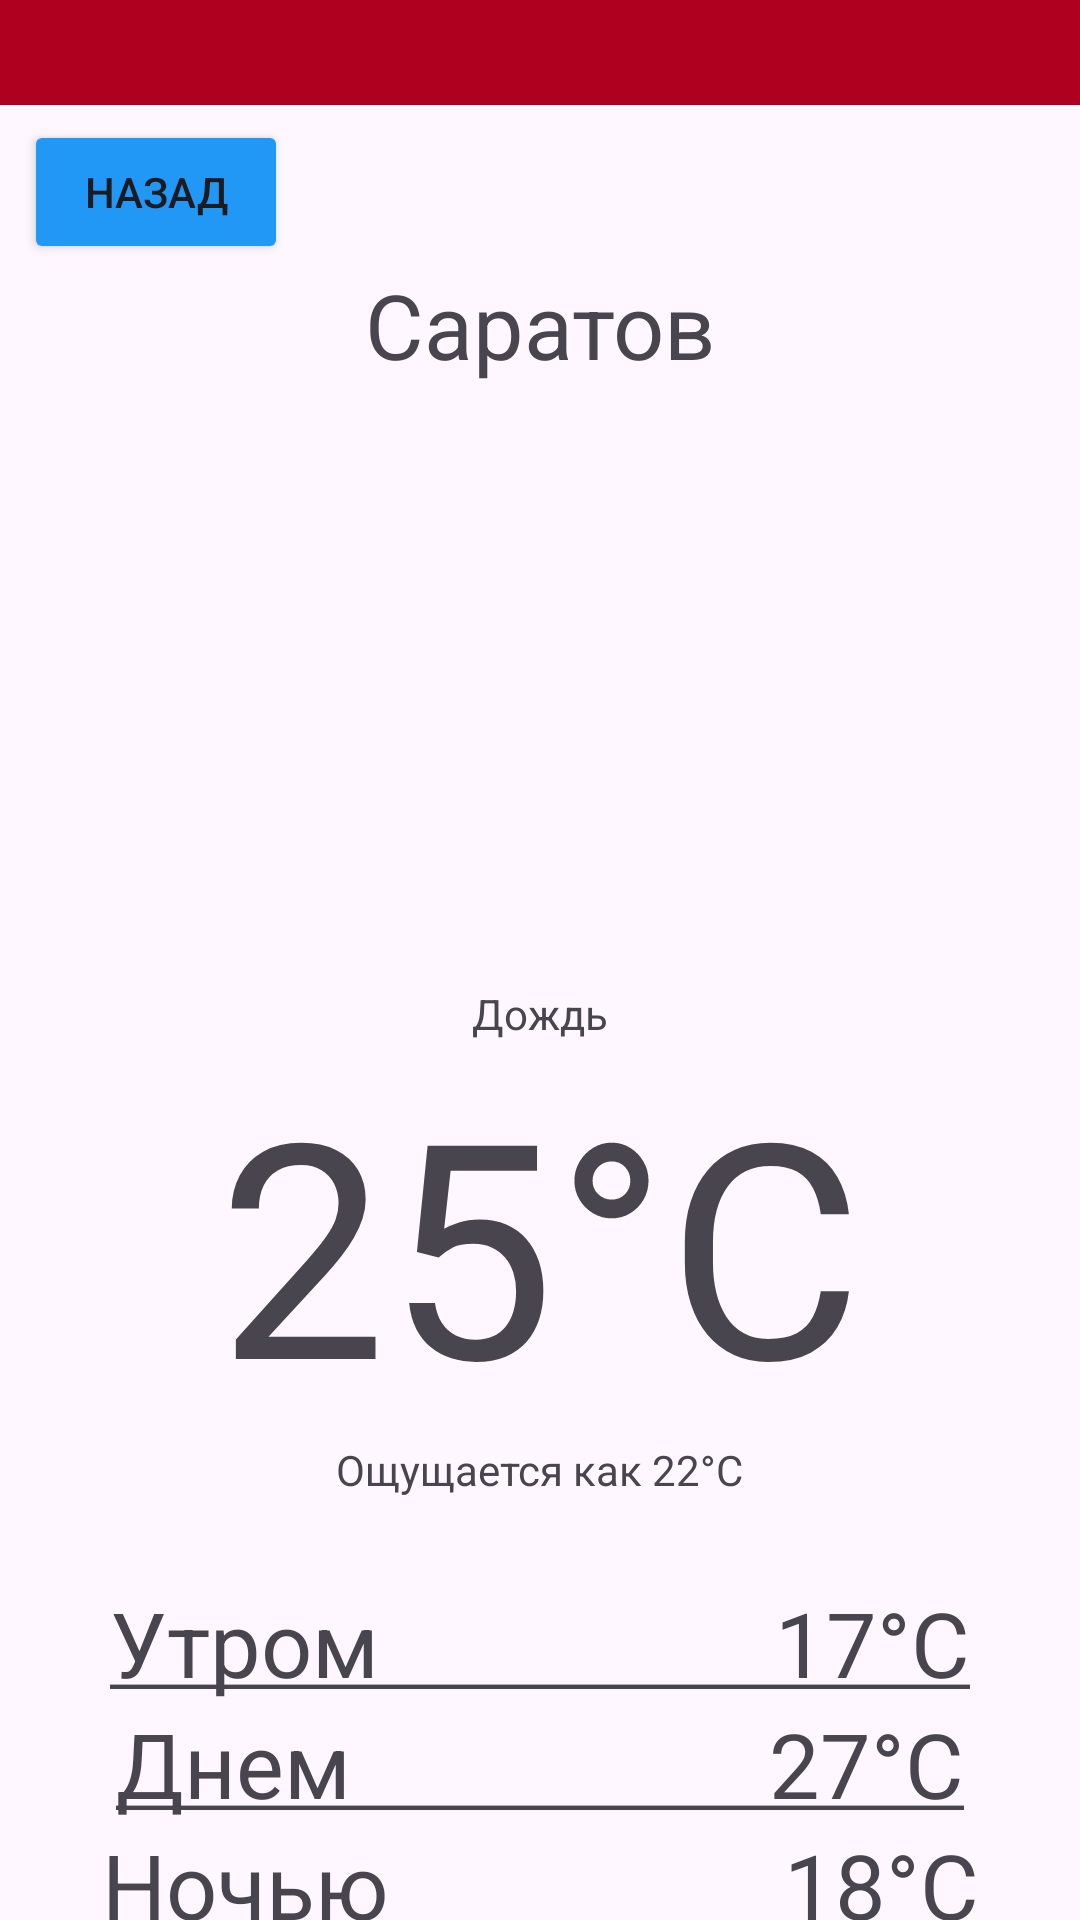

Android layout source for this screen:
<!-- AndroidManifest.xml: application theme Theme.Weather11 -->
<!-- res/layout/activity_sar.xml -->
<?xml version="1.0" encoding="utf-8"?>
<androidx.constraintlayout.widget.ConstraintLayout xmlns:android="http://schemas.android.com/apk/res/android"
    xmlns:app="http://schemas.android.com/apk/res-auto"
    xmlns:tools="http://schemas.android.com/tools"
    android:id="@+id/main"
    android:layout_width="match_parent"
    android:layout_height="match_parent"
    tools:context=".SarActivity">

    <ImageView
        android:id="@+id/imageView"
        android:layout_width="match_parent"
        android:layout_height="35dp"
        app:layout_constraintEnd_toEndOf="parent"
        app:layout_constraintStart_toStartOf="parent"
        app:layout_constraintTop_toTopOf="parent"
        app:srcCompat="@color/design_default_color_error" />

    <ImageView
        android:id="@+id/imageView545"
        android:layout_width="508dp"
        android:layout_height="886dp"

        android:alpha="0.5"
        app:layout_constraintEnd_toEndOf="parent"
        app:layout_constraintStart_toStartOf="parent"
        app:layout_constraintTop_toBottomOf="@+id/imageView"
        app:srcCompat="@drawable/fone1" />


    <Button
        android:id="@+id/button"
        android:layout_width="wrap_content"
        android:layout_height="wrap_content"
        android:layout_marginStart="8dp"
        android:layout_marginTop="40dp"
        android:backgroundTint="#2197F6"
        android:onClick="Click"
        android:text="Назад"
        app:layout_constraintStart_toStartOf="parent"
        app:layout_constraintTop_toTopOf="parent" />

    <TextView
        android:id="@+id/textView4"
        android:layout_width="wrap_content"
        android:layout_height="wrap_content"
        android:text="@string/city_srt"
        android:textSize="30sp"
        app:layout_constraintEnd_toEndOf="parent"
        app:layout_constraintStart_toStartOf="parent"
        app:layout_constraintTop_toBottomOf="@+id/button" />

    <ImageView
        android:id="@+id/imageView6"
        android:layout_width="200sp"
        android:layout_height="200sp"
        app:layout_constraintEnd_toEndOf="parent"
        app:layout_constraintStart_toStartOf="parent"
        app:layout_constraintTop_toBottomOf="@+id/textView4"
        app:srcCompat="@drawable/photo4" />

    <TextView
        android:id="@+id/textView5"
        android:layout_width="wrap_content"
        android:layout_height="wrap_content"
        android:text="Дождь"
        app:layout_constraintEnd_toEndOf="parent"
        app:layout_constraintStart_toStartOf="parent"
        app:layout_constraintTop_toBottomOf="@+id/imageView6" />

    <TextView
        android:id="@+id/textView6"
        android:layout_width="wrap_content"
        android:layout_height="wrap_content"
        android:text="25°C"
        android:textSize="100sp"
        app:layout_constraintEnd_toEndOf="parent"
        app:layout_constraintStart_toStartOf="parent"
        app:layout_constraintTop_toBottomOf="@+id/textView5" />

    <TextView
        android:id="@+id/textView7"
        android:layout_width="wrap_content"
        android:layout_height="wrap_content"
        android:text="Ощущается как 22°C"
        app:layout_constraintEnd_toEndOf="parent"
        app:layout_constraintStart_toStartOf="parent"
        app:layout_constraintTop_toBottomOf="@+id/textView6" />

    <TextView
        android:id="@+id/textView13"
        android:layout_width="wrap_content"
        android:layout_height="wrap_content"
        android:text="@string/sr2"
        android:textSize="30sp"
        app:layout_constraintEnd_toEndOf="parent"
        app:layout_constraintStart_toStartOf="parent"
        app:layout_constraintTop_toBottomOf="@+id/textView12" />

    <TextView
        android:id="@+id/textView12"
        android:layout_width="wrap_content"
        android:layout_height="wrap_content"
        android:layout_marginTop="28dp"
        android:text="@string/sr1"
        android:textSize="30sp"
        app:layout_constraintEnd_toEndOf="parent"
        app:layout_constraintStart_toStartOf="parent"
        app:layout_constraintTop_toBottomOf="@+id/textView7" />

    <TextView
        android:id="@+id/textView14"
        android:layout_width="wrap_content"
        android:layout_height="wrap_content"
        android:text="@string/sr3"
        android:textSize="30sp"
        app:layout_constraintEnd_toEndOf="parent"
        app:layout_constraintStart_toStartOf="parent"
        app:layout_constraintTop_toBottomOf="@+id/textView13" />

</androidx.constraintlayout.widget.ConstraintLayout>
<!-- resources referenced by this layout -->
<resources>
  <string name="city_srt">Саратов</string>
  <string name="sr1"><u>"Утром                  17°C"</u></string>
  <string name="sr2"><u>"Днем                   27°C"</u></string>
  <string name="sr3"><u>"Ночью                  18°C"</u></string>
  <style name="Theme.Weather11" parent="Base.Theme.Weather11" />
  <style name="Base.Theme.Weather11" parent="Theme.Material3.DayNight.NoActionBar">
          
          
      </style>
</resources>
